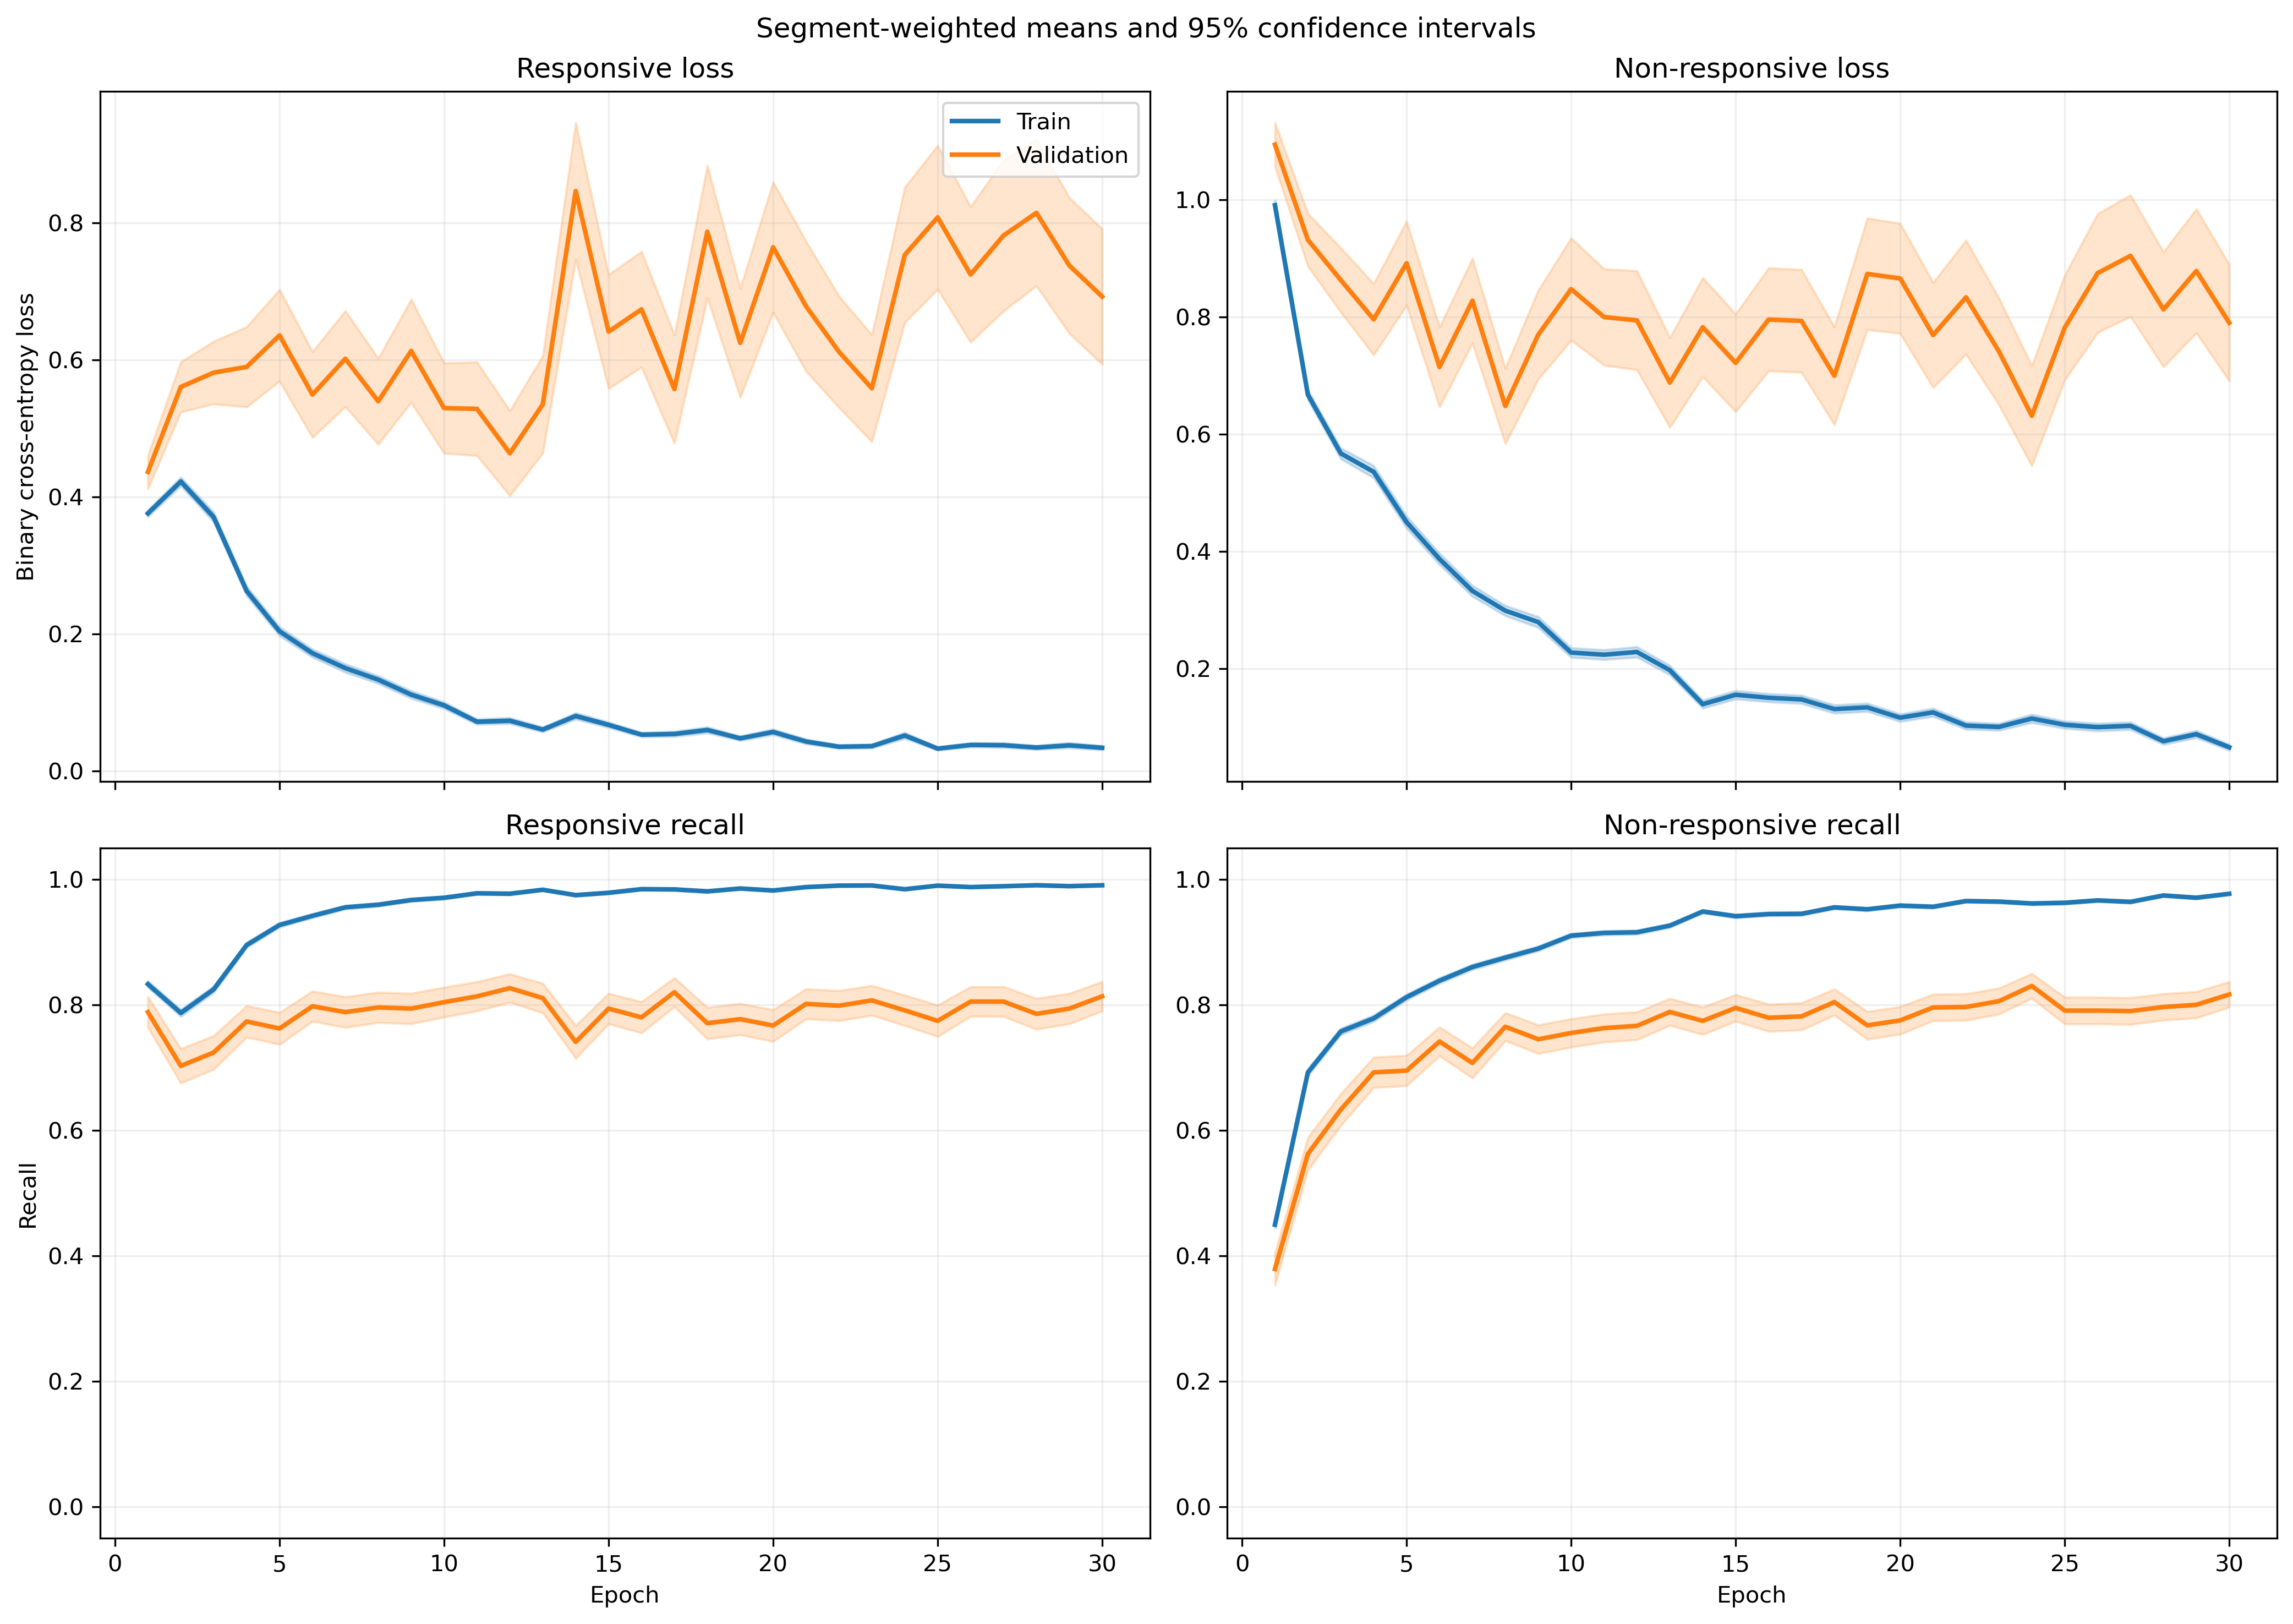

The data file committed next to this chart (first rows):
fold, epoch, split, r_loss, r_loss_count, r_loss_sum, r_loss_sum_sq, r_recall, r_recall_count, r_recall_sum, r_recall_sum_sq, nr_loss, nr_loss_count, nr_loss_sum, nr_loss_sum_sq, nr_recall, nr_recall_count, nr_recall_sum, nr_recall_sum_sq
1, 1, train, 0.3712, 1063, 394.6, 313.1, 0.8288, 1063, 881.0, 881.0, 0.9833, 1401, 1378, 2120, 0.4832, 1401, 677.0, 677.0
1, 1, validation, 0.1463, 10, 1.463, 0.3838, 1.0, 10, 10.0, 10.0, , 0, 0.0, 0.0, , 0, 0.0, 0.0
1, 2, train, 0.4277, 1063, 454.6, 398.5, 0.7836, 1063, 833.0, 833.0, 0.6059, 1401, 848.9, 995.7, 0.7216, 1401, 1011, 1011
1, 2, validation, 0.1791, 10, 1.791, 0.5137, 1.0, 10, 10.0, 10.0, , 0, 0.0, 0.0, , 0, 0.0, 0.0
1, 3, train, 0.3861, 1063, 410.4, 424, 0.8194, 1063, 871.0, 871.0, 0.4984, 1401, 698.3, 979.3, 0.7844, 1401, 1099, 1099
1, 3, validation, 0.113, 10, 1.13, 0.2217, 1.0, 10, 10.0, 10.0, , 0, 0.0, 0.0, , 0, 0.0, 0.0
1, 4, train, 0.1789, 1063, 190.2, 158.5, 0.9351, 1063, 994.0, 994.0, 0.5603, 1401, 784.9, 1434, 0.7637, 1401, 1070, 1070
1, 4, validation, 0.04222, 10, 0.4222, 0.02491, 1.0, 10, 10.0, 10.0, , 0, 0.0, 0.0, , 0, 0.0, 0.0
1, 5, train, 0.184, 1063, 195.6, 233.6, 0.9454, 1063, 1005, 1005, 0.421, 1401, 589.9, 1110, 0.8216, 1401, 1151, 1151
1, 5, validation, 0.03605, 10, 0.3605, 0.0169, 1.0, 10, 10.0, 10.0, , 0, 0.0, 0.0, , 0, 0.0, 0.0
1, 6, train, 0.161, 1063, 171.1, 240, 0.953, 1063, 1013, 1013, 0.2927, 1401, 410.1, 761.7, 0.8737, 1401, 1224, 1224
1, 6, validation, 0.03481, 10, 0.3481, 0.02651, 1.0, 10, 10.0, 10.0, , 0, 0.0, 0.0, , 0, 0.0, 0.0
1, 7, train, 0.1611, 1063, 171.2, 216.2, 0.952, 1063, 1012, 1012, 0.381, 1401, 533.7, 1004, 0.8301, 1401, 1163, 1163
1, 7, validation, 0.03899, 10, 0.3899, 0.03772, 1.0, 10, 10.0, 10.0, , 0, 0.0, 0.0, , 0, 0.0, 0.0
1, 8, train, 0.09569, 1063, 101.7, 109, 0.9746, 1063, 1036, 1036, 0.2777, 1401, 389.1, 822.6, 0.8851, 1401, 1240, 1240
1, 8, validation, 0.009926, 10, 0.09926, 0.00163, 1.0, 10, 10.0, 10.0, , 0, 0.0, 0.0, , 0, 0.0, 0.0
1, 9, train, 0.07294, 1063, 77.54, 135.7, 0.9812, 1063, 1043, 1043, 0.2925, 1401, 409.8, 1098, 0.8936, 1401, 1252, 1252
1, 9, validation, 0.004829, 10, 0.04829, 0.000605, 1.0, 10, 10.0, 10.0, , 0, 0.0, 0.0, , 0, 0.0, 0.0
1, 10, train, 0.08272, 1063, 87.93, 163.7, 0.9821, 1063, 1044, 1044, 0.2133, 1401, 298.9, 704.7, 0.9122, 1401, 1278, 1278
1, 10, validation, 0.007327, 10, 0.07327, 0.001098, 1.0, 10, 10.0, 10.0, , 0, 0.0, 0.0, , 0, 0.0, 0.0
1, 11, train, 0.07593, 1063, 80.72, 110.1, 0.9849, 1063, 1047, 1047, 0.1753, 1401, 245.6, 511.8, 0.9336, 1401, 1308, 1308
1, 11, validation, 0.01034, 10, 0.1034, 0.001993, 1.0, 10, 10.0, 10.0, , 0, 0.0, 0.0, , 0, 0.0, 0.0
1, 12, train, 0.04415, 1063, 46.93, 40.61, 0.9878, 1063, 1050, 1050, 0.1768, 1401, 247.6, 637, 0.9386, 1401, 1315, 1315
1, 12, validation, 0.004634, 10, 0.04634, 0.0003421, 1.0, 10, 10.0, 10.0, , 0, 0.0, 0.0, , 0, 0.0, 0.0
1, 13, train, 0.0471, 1063, 50.07, 53.62, 0.9849, 1063, 1047, 1047, 0.306, 1401, 428.7, 1209, 0.8887, 1401, 1245, 1245
1, 13, validation, 0.0084, 10, 0.084, 0.001097, 1.0, 10, 10.0, 10.0, , 0, 0.0, 0.0, , 0, 0.0, 0.0
1, 14, train, 0.04331, 1063, 46.04, 35.35, 0.9925, 1063, 1055, 1055, 0.1809, 1401, 253.4, 588.9, 0.9336, 1401, 1308, 1308
1, 14, validation, 0.003685, 10, 0.03685, 0.0001918, 1.0, 10, 10.0, 10.0, , 0, 0.0, 0.0, , 0, 0.0, 0.0
1, 15, train, 0.08682, 1063, 92.29, 186.6, 0.9765, 1063, 1038, 1038, 0.1435, 1401, 201, 481.9, 0.9429, 1401, 1321, 1321
1, 15, validation, 0.005946, 10, 0.05946, 0.001597, 1.0, 10, 10.0, 10.0, , 0, 0.0, 0.0, , 0, 0.0, 0.0
1, 16, train, 0.06765, 1063, 71.92, 55.2, 0.9821, 1063, 1044, 1044, 0.2625, 1401, 367.7, 757.7, 0.8908, 1401, 1248, 1248
1, 16, validation, 0.01363, 10, 0.1363, 0.002506, 1.0, 10, 10.0, 10.0, , 0, 0.0, 0.0, , 0, 0.0, 0.0
1, 17, train, 0.06756, 1063, 71.81, 88.21, 0.9774, 1063, 1039, 1039, 0.113, 1401, 158.3, 370.6, 0.9579, 1401, 1342, 1342
1, 17, validation, 0.0115, 10, 0.115, 0.004002, 1.0, 10, 10.0, 10.0, , 0, 0.0, 0.0, , 0, 0.0, 0.0
1, 18, train, 0.06422, 1063, 68.26, 182.4, 0.9812, 1063, 1043, 1043, 0.1099, 1401, 154, 482.9, 0.9643, 1401, 1351, 1351
1, 18, validation, 0.00188, 10, 0.0188, 8.432921526946302e-05, 1.0, 10, 10.0, 10.0, , 0, 0.0, 0.0, , 0, 0.0, 0.0
1, 19, train, 0.0544, 1063, 57.82, 62.76, 0.9831, 1063, 1045, 1045, 0.08715, 1401, 122.1, 264.6, 0.9672, 1401, 1355, 1355
1, 19, validation, 0.008246, 10, 0.08246, 0.001048, 1.0, 10, 10.0, 10.0, , 0, 0.0, 0.0, , 0, 0.0, 0.0
1, 20, train, 0.05716, 1063, 60.76, 159.6, 0.9849, 1063, 1047, 1047, 0.09512, 1401, 133.3, 325, 0.9643, 1401, 1351, 1351
1, 20, validation, 0.003375, 10, 0.03375, 0.0002574, 1.0, 10, 10.0, 10.0, , 0, 0.0, 0.0, , 0, 0.0, 0.0
1, 21, train, 0.03831, 1063, 40.72, 50.64, 0.9897, 1063, 1052, 1052, 0.08248, 1401, 115.6, 299, 0.975, 1401, 1366, 1366
1, 21, validation, 0.001536, 10, 0.01536, 3.880695931002265e-05, 1.0, 10, 10.0, 10.0, , 0, 0.0, 0.0, , 0, 0.0, 0.0
1, 22, train, 0.03503, 1063, 37.24, 27.67, 0.9906, 1063, 1053, 1053, 0.07842, 1401, 109.9, 307.8, 0.9736, 1401, 1364, 1364
1, 22, validation, 0.001611, 10, 0.01611, 3.857438809973246e-05, 1.0, 10, 10.0, 10.0, , 0, 0.0, 0.0, , 0, 0.0, 0.0
1, 23, train, 0.01644, 1063, 17.48, 16.52, 0.9953, 1063, 1058, 1058, 0.1165, 1401, 163.2, 499.4, 0.9565, 1401, 1340, 1340
1, 23, validation, 0.001667, 10, 0.01667, 3.1007557936391095e-05, 1.0, 10, 10.0, 10.0, , 0, 0.0, 0.0, , 0, 0.0, 0.0
1, 24, train, 0.05944, 1063, 63.19, 143.5, 0.9849, 1063, 1047, 1047, 0.3598, 1401, 504.1, 1556, 0.8694, 1401, 1218, 1218
1, 24, validation, 0.008904, 10, 0.08904, 0.001096, 1.0, 10, 10.0, 10.0, , 0, 0.0, 0.0, , 0, 0.0, 0.0
1, 25, train, 0.04145, 1063, 44.06, 34.42, 0.9849, 1063, 1047, 1047, 0.08203, 1401, 114.9, 252.8, 0.9679, 1401, 1356, 1356
1, 25, validation, 0.003026, 10, 0.03026, 0.0001851, 1.0, 10, 10.0, 10.0, , 0, 0.0, 0.0, , 0, 0.0, 0.0
1, 26, train, 0.05976, 1063, 63.52, 96.97, 0.9784, 1063, 1040, 1040, 0.05481, 1401, 76.78, 156.9, 0.9779, 1401, 1370, 1370
1, 26, validation, 0.008378, 10, 0.08378, 0.001608, 1.0, 10, 10.0, 10.0, , 0, 0.0, 0.0, , 0, 0.0, 0.0
1, 27, train, 0.01985, 1063, 21.1, 6.254, 0.9953, 1063, 1058, 1058, 0.08973, 1401, 125.7, 262.2, 0.965, 1401, 1352, 1352
1, 27, validation, 0.002281, 10, 0.02281, 5.9937526430076105e-05, 1.0, 10, 10.0, 10.0, , 0, 0.0, 0.0, , 0, 0.0, 0.0
1, 28, train, 0.02317, 1063, 24.63, 9.512, 0.9981, 1063, 1061, 1061, 0.09784, 1401, 137.1, 296.7, 0.9636, 1401, 1350, 1350
1, 28, validation, 0.002433, 10, 0.02433, 9.952114419320424e-05, 1.0, 10, 10.0, 10.0, , 0, 0.0, 0.0, , 0, 0.0, 0.0
1, 29, train, 0.0319, 1063, 33.91, 39.02, 0.9897, 1063, 1052, 1052, 0.03781, 1401, 52.98, 128.8, 0.9879, 1401, 1384, 1384
1, 29, validation, 0.001881, 10, 0.01881, 4.183387795819726e-05, 1.0, 10, 10.0, 10.0, , 0, 0.0, 0.0, , 0, 0.0, 0.0
1, 30, train, 0.01085, 1063, 11.54, 5.224, 0.9991, 1063, 1062, 1062, 0.09661, 1401, 135.4, 349.2, 0.9679, 1401, 1356, 1356
1, 30, validation, 0.0005612, 10, 0.005612, 4.499749366004835e-06, 1.0, 10, 10.0, 10.0, , 0, 0.0, 0.0, , 0, 0.0, 0.0
... 1,140 more rows
